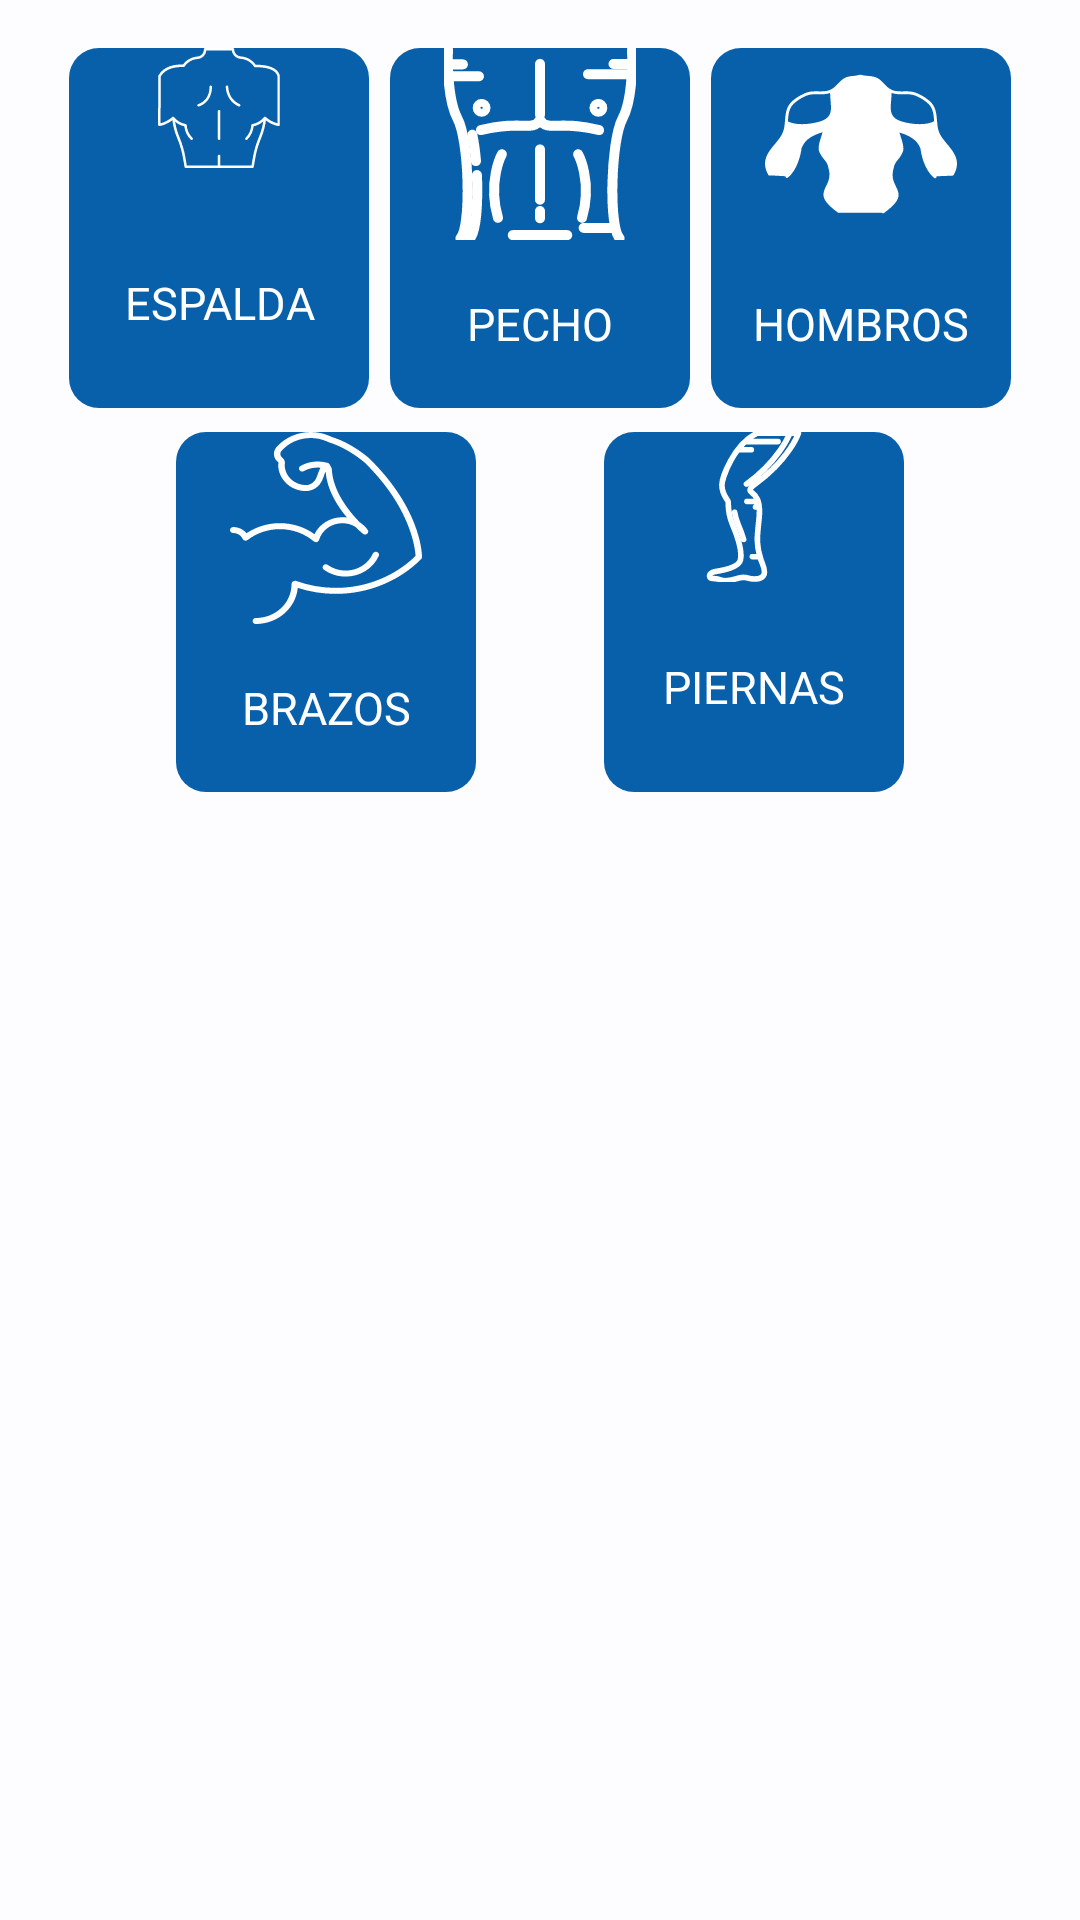

Reconstruct the res/layout file that produces this screen, plus the resources it refers to.
<!-- AndroidManifest.xml: application theme Theme.GymLog -->
<!-- res/layout/dialog_select_muscular_group.xml -->
<?xml version="1.0" encoding="utf-8"?>
<androidx.constraintlayout.widget.ConstraintLayout xmlns:android="http://schemas.android.com/apk/res/android"
    xmlns:app="http://schemas.android.com/apk/res-auto"
    xmlns:tools="http://schemas.android.com/tools"
    android:id="@+id/selectMuscularGroupRoot"
    android:layout_width="match_parent"
    android:layout_height="match_parent"
    android:padding="@dimen/fragment_vertical_margin">

    <Button
        android:id="@+id/btnSelectMuscularGBack"
        style="@style/ButtonSelectorExerciseCreator"
        android:layout_width="@dimen/select_equipment_btn_width"
        android:layout_height="@dimen/select_equipment_btn_height"
        android:drawableTop="@drawable/ic_back"
        android:singleLine="true"
        android:text="@string/back_muscle"
        app:layout_constraintEnd_toStartOf="@+id/btnSelectMuscularGChest"
        app:layout_constraintHorizontal_bias="0.5"
        app:layout_constraintStart_toStartOf="parent"
        app:layout_constraintTop_toTopOf="parent" />

    <Button
        android:id="@+id/btnSelectMuscularGChest"
        style="@style/ButtonSelectorExerciseCreator"
        android:layout_width="@dimen/select_equipment_btn_width"
        android:layout_height="@dimen/select_equipment_btn_height"
        android:background="@drawable/exercise_creator_button_selector_background"
        android:drawableTop="@drawable/ic_chest"
        android:singleLine="true"
        android:text="@string/chest_muscle"
        app:layout_constraintEnd_toStartOf="@+id/btnSelectMuscularGShoulders"
        app:layout_constraintHorizontal_bias="0.5"
        app:layout_constraintStart_toEndOf="@+id/btnSelectMuscularGBack"
        app:layout_constraintTop_toTopOf="parent" />

    <Button
        android:id="@+id/btnSelectMuscularGShoulders"
        style="@style/ButtonSelectorExerciseCreator"
        android:layout_width="@dimen/select_equipment_btn_width"
        android:layout_height="@dimen/select_equipment_btn_height"
        android:background="@drawable/exercise_creator_button_selector_background"
        android:drawableTop="@drawable/ic_shoulders"
        android:singleLine="true"
        android:text="@string/shoulders_muscle"
        app:layout_constraintEnd_toEndOf="parent"
        app:layout_constraintHorizontal_bias="0.5"
        app:layout_constraintStart_toEndOf="@+id/btnSelectMuscularGChest"
        app:layout_constraintTop_toTopOf="parent"
        tools:ignore="TextSizeCheck" />

    <Button
        android:id="@+id/btnSelectMuscularGLegs"
        style="@style/ButtonSelectorExerciseCreator"
        android:layout_width="@dimen/select_equipment_btn_width"
        android:layout_height="@dimen/select_equipment_btn_height"
        android:layout_marginTop="@dimen/vertical_min_margin"
        android:background="@drawable/exercise_creator_button_selector_background"
        android:drawableTop="@drawable/ic_leg"
        android:singleLine="true"
        android:text="@string/legs_muscle"
        app:layout_constraintEnd_toEndOf="parent"
        app:layout_constraintHorizontal_bias="0.5"
        app:layout_constraintStart_toEndOf="@+id/btnSelectMuscularGArms"
        app:layout_constraintTop_toBottomOf="@+id/btnSelectMuscularGBack" />

    <Button
        android:id="@+id/btnSelectMuscularGArms"
        style="@style/ButtonSelectorExerciseCreator"
        android:layout_width="@dimen/select_equipment_btn_width"
        android:layout_height="@dimen/select_equipment_btn_height"
        android:layout_marginTop="@dimen/vertical_min_margin"
        android:background="@drawable/exercise_creator_button_selector_background"
        android:drawableTop="@drawable/ic_arms"
        android:singleLine="true"
        android:text="@string/arms"
        app:layout_constraintEnd_toStartOf="@+id/btnSelectMuscularGLegs"
        app:layout_constraintHorizontal_bias="0.5"
        app:layout_constraintStart_toStartOf="parent"
        app:layout_constraintTop_toBottomOf="@+id/btnSelectMuscularGBack" />


</androidx.constraintlayout.widget.ConstraintLayout>
<!-- resources referenced by this layout -->
<resources>
  <dimen name="fragment_vertical_margin">16dp</dimen>
  <dimen name="select_equipment_btn_height">120dp</dimen>
  <dimen name="select_equipment_btn_width">100dp</dimen>
  <dimen name="vertical_min_margin">8dp</dimen>
  <!-- drawable exercise_creator_button_selector_background (drawable) -->
  <?xml version="1.0" encoding="utf-8"?>
  <shape android:shape="rectangle" xmlns:android="http://schemas.android.com/apk/res/android">
  
      <corners android:radius="@dimen/rounded_corners"/>
  
  </shape>
  <string name="arms">Brazos</string>
  <string name="back_muscle">Espalda</string>
  <string name="chest_muscle">Pecho</string>
  <string name="legs_muscle">Piernas</string>
  <string name="shoulders_muscle">Hombros</string>
  <style name="ButtonSelectorExerciseCreator" parent="ShapeAppearanceOverlay.Material3.Button">
          <item name="android:background">@drawable/exercise_creator_button_selector_background</item>
          <item name="drawableTint">?attr/colorOnPrimary</item>
          <item name="backgroundTint">?attr/colorPrimary</item>
          <item name="android:textColor">?attr/colorOnPrimary</item>
          <item name="android:textSize">15sp</item>
      </style>
  <dimen name="rounded_corners">10dp</dimen>
  <color name="md_theme_light_primary">#0860AB</color>
  <color name="md_theme_light_onPrimary">#FFFFFF</color>
  <color name="md_theme_light_primaryContainer">#D4E3FF</color>
  <color name="md_theme_light_onPrimaryContainer">#001C39</color>
  <color name="md_theme_light_secondary">#415AA9</color>
  <color name="md_theme_light_onSecondary">#FFFFFF</color>
  <color name="md_theme_light_secondaryContainer">#DCE1FF</color>
  <color name="md_theme_light_onSecondaryContainer">#00164E</color>
  <color name="md_theme_light_tertiary">#6D4EA1</color>
  <color name="md_theme_light_onTertiary">#FFFFFF</color>
  <color name="md_theme_light_tertiaryContainer">#ECDCFF</color>
  <color name="md_theme_light_onTertiaryContainer">#270058</color>
  <color name="md_theme_light_error">#BA1A1A</color>
  <color name="md_theme_light_errorContainer">#FFDAD6</color>
  <color name="md_theme_light_onError">#FFFFFF</color>
  <color name="md_theme_light_onErrorContainer">#410002</color>
  <color name="md_theme_light_background">#FDFCFF</color>
  <color name="md_theme_light_onBackground">#1A1C1E</color>
  <color name="md_theme_light_surface">#FDFCFF</color>
  <color name="md_theme_light_onSurface">#1A1C1E</color>
  <color name="md_theme_light_surfaceVariant">#DFE2EB</color>
  <color name="md_theme_light_onSurfaceVariant">#43474E</color>
  <color name="md_theme_light_outline">#73777F</color>
  <color name="md_theme_light_inverseOnSurface">#F1F0F4</color>
  <color name="md_theme_light_inverseSurface">#2F3033</color>
  <color name="md_theme_light_inversePrimary">#A4C9FF</color>
  <style name="CardViewStyle" parent="Widget.Material3.CardView.Elevated">
          <item name="cardElevation">5dp</item>
      </style>
  <dimen name="default_text_size">18sp</dimen>
</resources>
